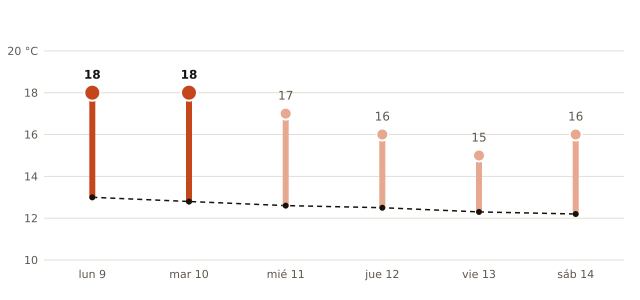

Source data for this figure (header and first rows):
fecha, máxima_prevista_C, máxima_normal_1991_2020_C
2026-11-09, 18, 13.0
2026-11-10, 18, 12.8
2026-11-11, 17, 12.6
2026-11-12, 16, 12.5
2026-11-13, 15, 12.3
2026-11-14, 16, 12.2
